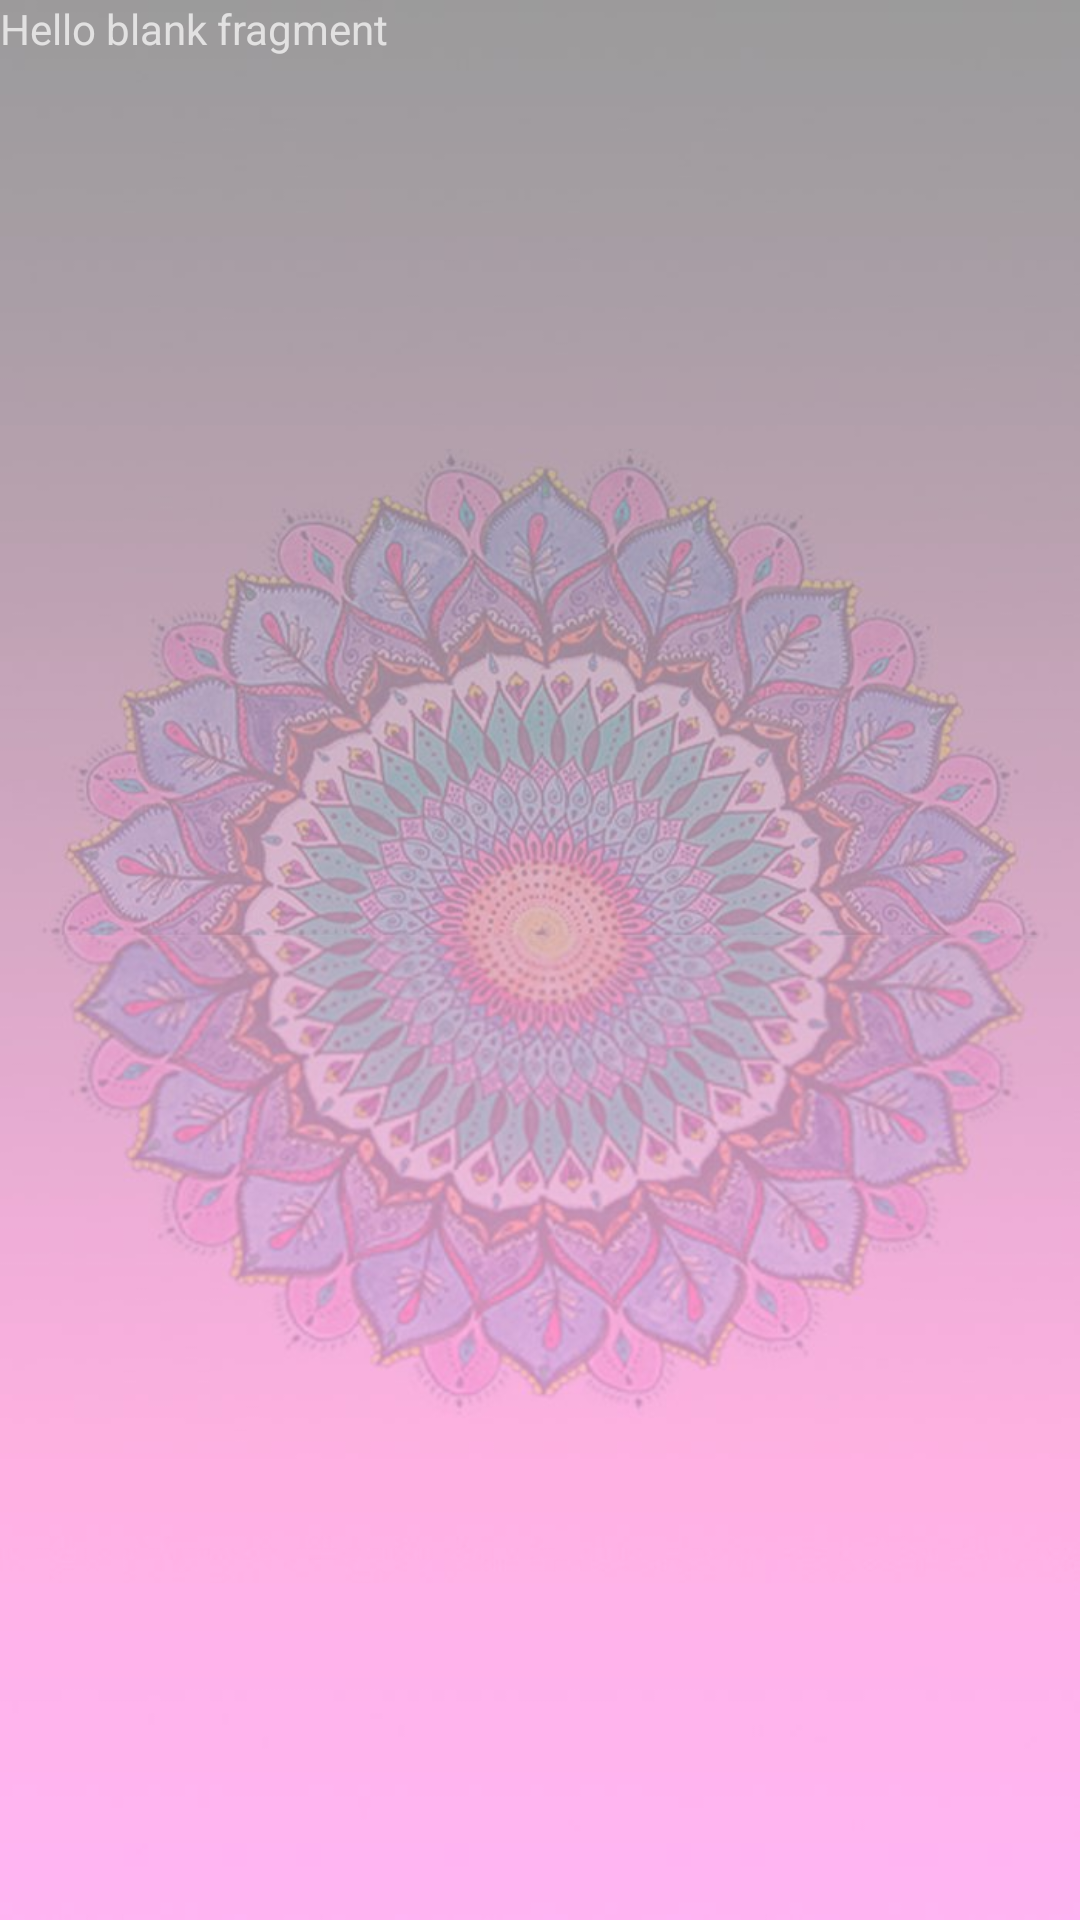

Layout XML and referenced resources for this Android screen:
<!-- AndroidManifest.xml: application theme Theme.KyrgyzNameApp -->
<!-- res/layout/fragment_boys_names_list.xml -->
<?xml version="1.0" encoding="utf-8"?>
<androidx.constraintlayout.widget.ConstraintLayout xmlns:android="http://schemas.android.com/apk/res/android"
    xmlns:tools="http://schemas.android.com/tools"
    android:layout_width="match_parent"
    android:layout_height="match_parent"
    android:background="@drawable/other"
    tools:context=".BoysNamesListFragment">

    
    <TextView
        android:layout_width="match_parent"
        android:layout_height="match_parent"
        android:text="@string/hello_blank_fragment" />

</androidx.constraintlayout.widget.ConstraintLayout>
<!-- resources referenced by this layout -->
<resources>
  <!-- drawable other: jpg bitmap (drawable, 73321 bytes) -->
  <string name="hello_blank_fragment">Hello blank fragment</string>
  <style name="Theme.KyrgyzNameApp" parent="Theme.MaterialComponents.NoActionBar">
          
          <item name="colorPrimary">@color/purple_500</item>
          <item name="colorPrimaryVariant">@color/purple_700</item>
          <item name="colorOnPrimary">@color/white</item>
          
          <item name="colorSecondary">@color/teal_200</item>
          <item name="colorSecondaryVariant">@color/teal_700</item>
          <item name="colorOnSecondary">@color/black</item>
          
          <item name="android:statusBarColor" tools:targetApi="l">?attr/colorPrimaryVariant</item>
          
      </style>
  <color name="purple_500">#9932CC</color>
  <color name="purple_700">#9932CC</color>
  <color name="white">#FFFFFFFF</color>
  <color name="teal_200">#FF03DAC5</color>
  <color name="teal_700">#FF018786</color>
  <color name="black">#FF000000</color>
</resources>
